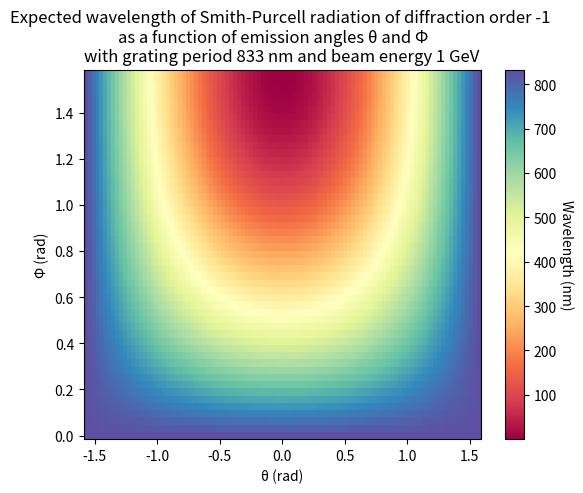

Write the Python code that produced this figure.
# Smith-Purcell Radiation wavelength calculator and grapher
# For the AHS Physics Club

import numpy as np
import matplotlib.pyplot as plt


# Get velocity as a fraction of c from energy in GeV
def calc_beta(E):
    # c = 1  # Speed of light
    m = 5.11e-4  # Electron mass in GeV
    # return np.sqrt(1 - (m**2 * c**4) / E**2)
    return np.sqrt(1 - (m**2) / E**2)


# Calculate wavelength of Smith-Purcell Radiation
# D in m
# theta, phi, in radians
# beam_energy in GeV
def calc_lambda(theta, phi, D, beam_energy, n=-1):
    beta = calc_beta(beam_energy)
    return (D / np.abs(n)) * (1 / beta - np.cos(theta) * np.sin(phi))


if __name__ == '__main__':
    D = 8.33e-7     # Grating period in m
    beam_energy = 1 # in GeV
    n = -1          # Diffraction index

    thetas, phis = np.meshgrid(np.linspace(-np.pi / 2, np.pi / 2, 101), np.linspace(0, np.pi/2, 51))
    lambdas = np.array([[1e9 * calc_lambda(theta, phi[0], D, beam_energy, n) for theta in thetas[0]] for phi in phis])

    print('thetas:', thetas)
    print('phis:', phis)
    print('lambdas:', lambdas)

    cmap = 'Spectral'

    figure, axes = plt.subplots()
    chart = axes.pcolormesh(thetas, phis, lambdas, cmap=cmap)

    cbar = figure.colorbar(chart)
    cbar.set_label('Wavelength (nm)', rotation=270, labelpad=12)

    axes.set_title('Expected wavelength of Smith-Purcell radiation of diffraction order -1 \nas a function of emission angles θ and Φ \
    \nwith grating period 833 nm and beam energy 1 GeV')
    axes.set_xlabel('θ (rad)')
    axes.set_ylabel('Φ (rad)')

    plt.show()
